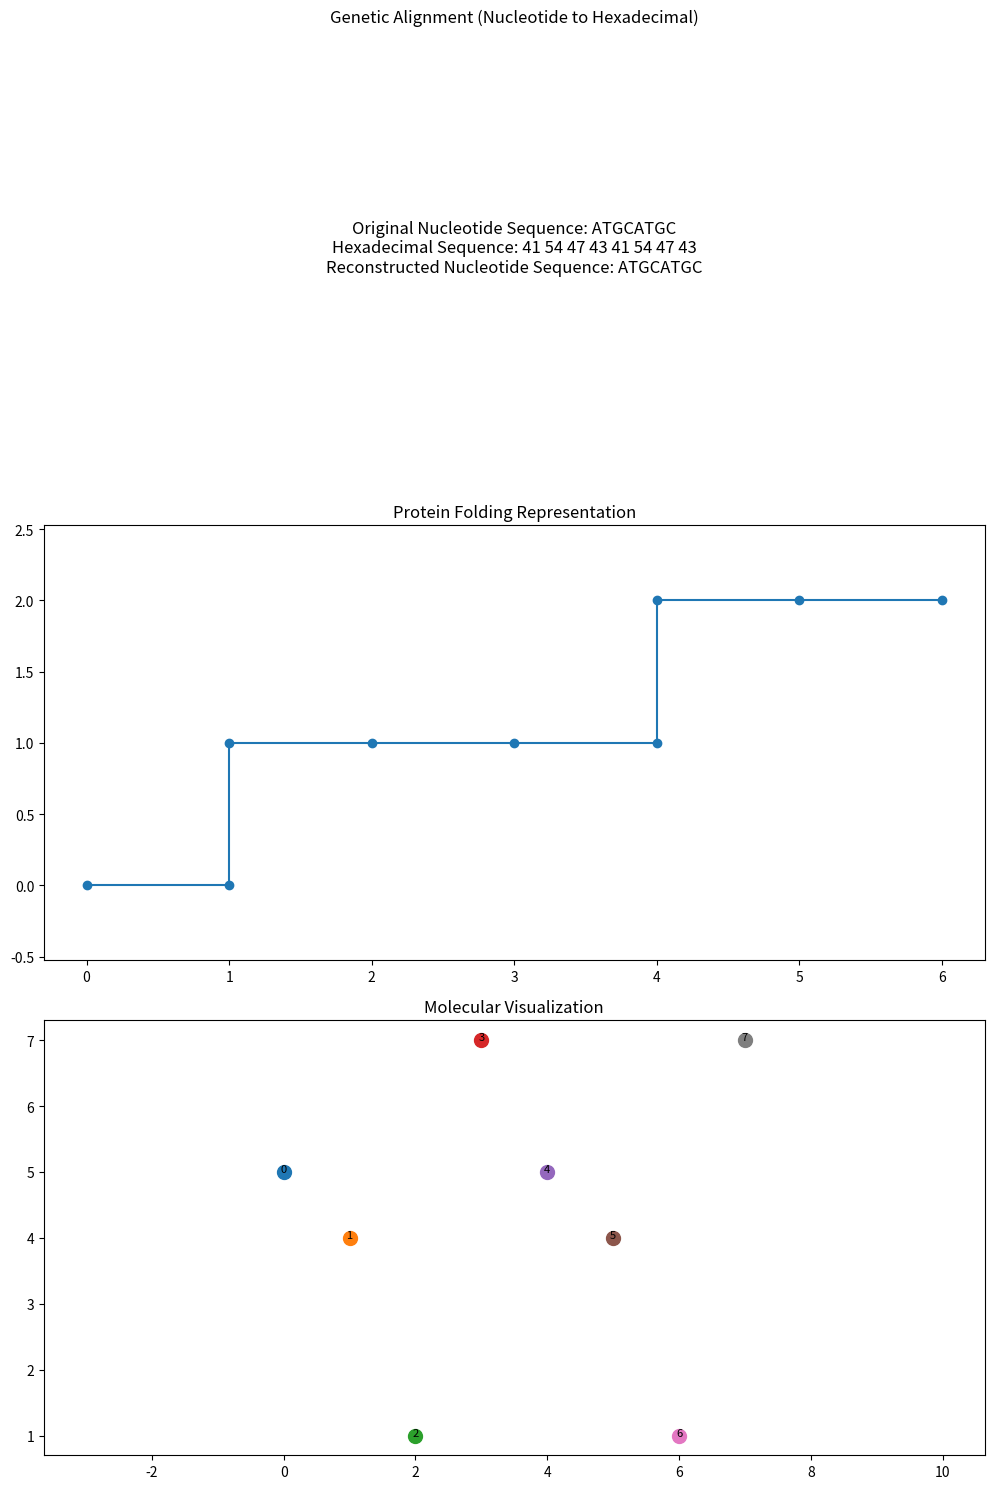

Reproduce this figure in Python.
import matplotlib.pyplot as plt

# Step 1: Define the nucleotide sequence
nucleotide_sequence = "ATGCATGC"

# Step 2: Convert nucleotides to hexadecimal (based on ASCII encoding)
hex_sequence = [hex(ord(nuc))[2:].upper() for nuc in nucleotide_sequence]

# Step 3: Convert hexadecimal back to nucleotide sequence (for validation)
reconstructed_nucleotides = "".join([chr(int(hx, 16)) for hx in hex_sequence])

# Step 4: Generate protein folding angles (mock-up using ASCII value modulus for simplicity)
angles = [int(hx, 16) % 360 for hx in hex_sequence]

# Generate folding diagram (X, Y coordinates)
x, y = [0], [0]
for angle in angles:
    x.append(x[-1] + 1 * (angle % 2))
    y.append(y[-1] + 1 * ((angle + 1) % 2))

# Step 5: Molecular visualization (mock-up of molecular arrangement)
nodes = list(range(len(hex_sequence)))
positions = [(i, int(hx, 16) % 10) for i, hx in enumerate(hex_sequence)]

# Plotting the results
fig, axs = plt.subplots(3, 1, figsize=(10, 15))

# Genetic Alignment
axs[0].text(0.5, 0.5, f"Original Nucleotide Sequence: {nucleotide_sequence}\n"
                      f"Hexadecimal Sequence: {' '.join(hex_sequence)}\n"
                      f"Reconstructed Nucleotide Sequence: {reconstructed_nucleotides}",
             fontsize=12, wrap=True, ha='center', va='center')
axs[0].set_title("Genetic Alignment (Nucleotide to Hexadecimal)")
axs[0].axis("off")

# Protein Folding Representation
axs[1].plot(x, y, marker='o')
axs[1].set_title("Protein Folding Representation")
axs[1].axis("equal")

# Molecular Visualization
for pos, label in zip(positions, nodes):
    axs[2].scatter(pos[0], pos[1], s=100)
    axs[2].text(pos[0], pos[1], str(label), fontsize=8, ha='center')
axs[2].set_title("Molecular Visualization")
axs[2].axis("equal")

plt.tight_layout()
plt.show()
